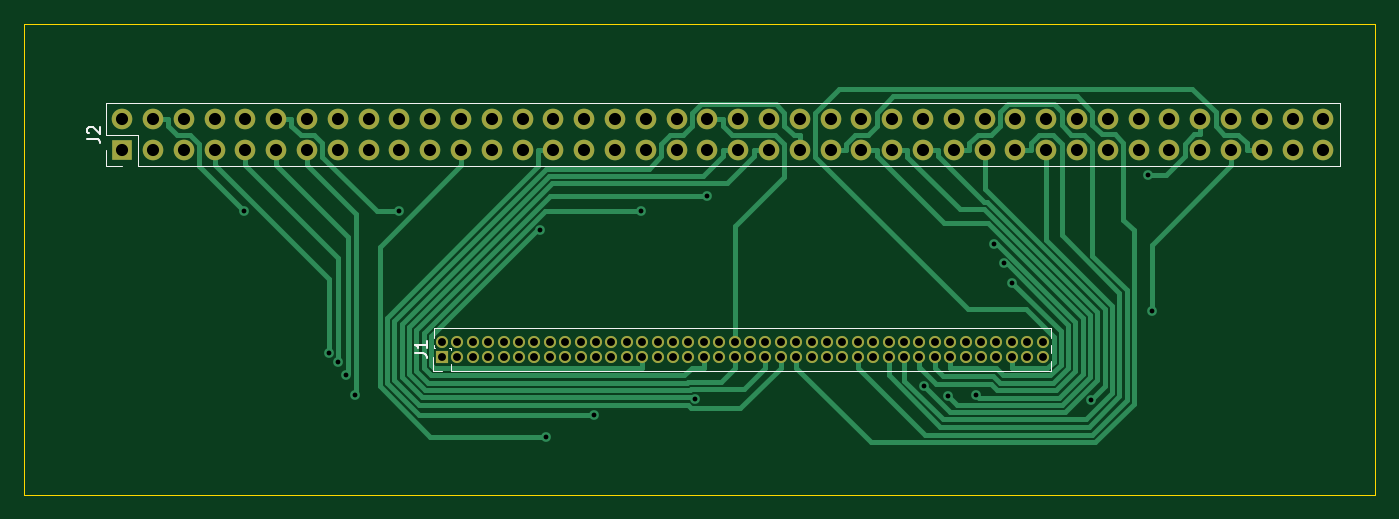
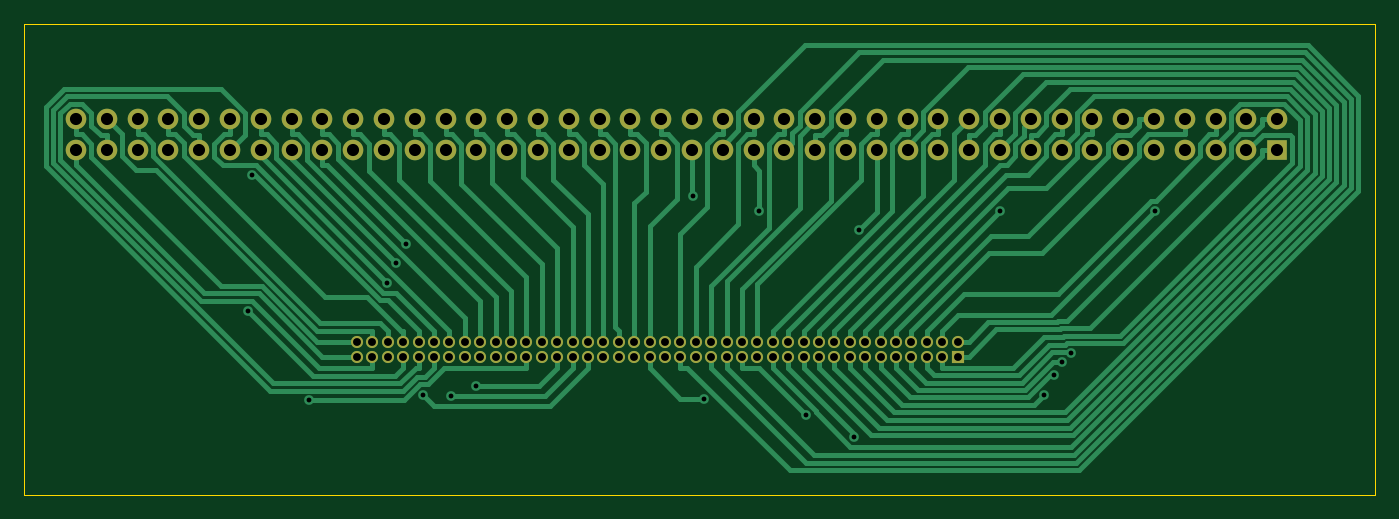
Circuit board: 10 layer files. Board 111.4 x 38.8 mm.
- bottom_copper: 1.27mm_To_2.54mm-B_Cu.gbr (41539 bytes)
- bottom_mask: 1.27mm_To_2.54mm-B_Mask.gbr (4813 bytes)
- paste: 1.27mm_To_2.54mm-B_Paste.gbr (476 bytes)
- bottom_silk: 1.27mm_To_2.54mm-B_Silkscreen.gbr (477 bytes)
- outline: 1.27mm_To_2.54mm-Edge_Cuts.gbr (638 bytes)
- top_copper: 1.27mm_To_2.54mm-F_Cu.gbr (27814 bytes)
- top_mask: 1.27mm_To_2.54mm-F_Mask.gbr (4813 bytes)
- paste: 1.27mm_To_2.54mm-F_Paste.gbr (476 bytes)
- top_silk: 1.27mm_To_2.54mm-F_Silkscreen.gbr (2910 bytes)
- drill: 1.27mm_To_2.54mm.drl (3218 bytes)

=== bottom_copper: 1.27mm_To_2.54mm-B_Cu.gbr (41539 bytes, source omitted) ===
=== bottom_mask: 1.27mm_To_2.54mm-B_Mask.gbr ===
%TF.GenerationSoftware,KiCad,Pcbnew,7.0.10*%
%TF.CreationDate,2024-01-11T10:13:55+00:00*%
%TF.ProjectId,1.27mm_To_2.54mm,312e3237-6d6d-45f5-946f-5f322e35346d,rev?*%
%TF.SameCoordinates,Original*%
%TF.FileFunction,Soldermask,Bot*%
%TF.FilePolarity,Negative*%
%FSLAX46Y46*%
G04 Gerber Fmt 4.6, Leading zero omitted, Abs format (unit mm)*
G04 Created by KiCad (PCBNEW 7.0.10) date 2024-01-11 10:13:55*
%MOMM*%
%LPD*%
G01*
G04 APERTURE LIST*
%ADD10R,1.000000X1.000000*%
%ADD11O,1.000000X1.000000*%
%ADD12R,1.700000X1.700000*%
%ADD13O,1.700000X1.700000*%
G04 APERTURE END LIST*
D10*
%TO.C,J1*%
X120472200Y-96951800D03*
D11*
X120472200Y-95681800D03*
X121742200Y-96951800D03*
X121742200Y-95681800D03*
X123012200Y-96951800D03*
X123012200Y-95681800D03*
X124282200Y-96951800D03*
X124282200Y-95681800D03*
X125552200Y-96951800D03*
X125552200Y-95681800D03*
X126822200Y-96951800D03*
X126822200Y-95681800D03*
X128092200Y-96951800D03*
X128092200Y-95681800D03*
X129362200Y-96951800D03*
X129362200Y-95681800D03*
X130632200Y-96951800D03*
X130632200Y-95681800D03*
X131902200Y-96951800D03*
X131902200Y-95681800D03*
X133172200Y-96951800D03*
X133172200Y-95681800D03*
X134442200Y-96951800D03*
X134442200Y-95681800D03*
X135712200Y-96951800D03*
X135712200Y-95681800D03*
X136982200Y-96951800D03*
X136982200Y-95681800D03*
X138252200Y-96951800D03*
X138252200Y-95681800D03*
X139522200Y-96951800D03*
X139522200Y-95681800D03*
X140792200Y-96951800D03*
X140792200Y-95681800D03*
X142062200Y-96951800D03*
X142062200Y-95681800D03*
X143332200Y-96951800D03*
X143332200Y-95681800D03*
X144602200Y-96951800D03*
X144602200Y-95681800D03*
X145872200Y-96951800D03*
X145872200Y-95681800D03*
X147142200Y-96951800D03*
X147142200Y-95681800D03*
X148412200Y-96951800D03*
X148412200Y-95681800D03*
X149682200Y-96951800D03*
X149682200Y-95681800D03*
X150952200Y-96951800D03*
X150952200Y-95681800D03*
X152222200Y-96951800D03*
X152222200Y-95681800D03*
X153492200Y-96951800D03*
X153492200Y-95681800D03*
X154762200Y-96951800D03*
X154762200Y-95681800D03*
X156032200Y-96951800D03*
X156032200Y-95681800D03*
X157302200Y-96951800D03*
X157302200Y-95681800D03*
X158572200Y-96951800D03*
X158572200Y-95681800D03*
X159842200Y-96951800D03*
X159842200Y-95681800D03*
X161112200Y-96951800D03*
X161112200Y-95681800D03*
X162382200Y-96951800D03*
X162382200Y-95681800D03*
X163652200Y-96951800D03*
X163652200Y-95681800D03*
X164922200Y-96951800D03*
X164922200Y-95681800D03*
X166192200Y-96951800D03*
X166192200Y-95681800D03*
X167462200Y-96951800D03*
X167462200Y-95681800D03*
X168732200Y-96951800D03*
X168732200Y-95681800D03*
X170002200Y-96951800D03*
X170002200Y-95681800D03*
%TD*%
D12*
%TO.C,J2*%
X94107000Y-79883000D03*
D13*
X94107000Y-77343000D03*
X96647000Y-79883000D03*
X96647000Y-77343000D03*
X99187000Y-79883000D03*
X99187000Y-77343000D03*
X101727000Y-79883000D03*
X101727000Y-77343000D03*
X104267000Y-79883000D03*
X104267000Y-77343000D03*
X106807000Y-79883000D03*
X106807000Y-77343000D03*
X109347000Y-79883000D03*
X109347000Y-77343000D03*
X111887000Y-79883000D03*
X111887000Y-77343000D03*
X114427000Y-79883000D03*
X114427000Y-77343000D03*
X116967000Y-79883000D03*
X116967000Y-77343000D03*
X119507000Y-79883000D03*
X119507000Y-77343000D03*
X122047000Y-79883000D03*
X122047000Y-77343000D03*
X124587000Y-79883000D03*
X124587000Y-77343000D03*
X127127000Y-79883000D03*
X127127000Y-77343000D03*
X129667000Y-79883000D03*
X129667000Y-77343000D03*
X132207000Y-79883000D03*
X132207000Y-77343000D03*
X134747000Y-79883000D03*
X134747000Y-77343000D03*
X137287000Y-79883000D03*
X137287000Y-77343000D03*
X139827000Y-79883000D03*
X139827000Y-77343000D03*
X142367000Y-79883000D03*
X142367000Y-77343000D03*
X144907000Y-79883000D03*
X144907000Y-77343000D03*
X147447000Y-79883000D03*
X147447000Y-77343000D03*
X149987000Y-79883000D03*
X149987000Y-77343000D03*
X152527000Y-79883000D03*
X152527000Y-77343000D03*
X155067000Y-79883000D03*
X155067000Y-77343000D03*
X157607000Y-79883000D03*
X157607000Y-77343000D03*
X160147000Y-79883000D03*
X160147000Y-77343000D03*
X162687000Y-79883000D03*
X162687000Y-77343000D03*
X165227000Y-79883000D03*
X165227000Y-77343000D03*
X167767000Y-79883000D03*
X167767000Y-77343000D03*
X170307000Y-79883000D03*
X170307000Y-77343000D03*
X172847000Y-79883000D03*
X172847000Y-77343000D03*
X175387000Y-79883000D03*
X175387000Y-77343000D03*
X177927000Y-79883000D03*
X177927000Y-77343000D03*
X180467000Y-79883000D03*
X180467000Y-77343000D03*
X183007000Y-79883000D03*
X183007000Y-77343000D03*
X185547000Y-79883000D03*
X185547000Y-77343000D03*
X188087000Y-79883000D03*
X188087000Y-77343000D03*
X190627000Y-79883000D03*
X190627000Y-77343000D03*
X193167000Y-79883000D03*
X193167000Y-77343000D03*
%TD*%
M02*

=== paste: 1.27mm_To_2.54mm-B_Paste.gbr ===
%TF.GenerationSoftware,KiCad,Pcbnew,7.0.10*%
%TF.CreationDate,2024-01-11T10:13:55+00:00*%
%TF.ProjectId,1.27mm_To_2.54mm,312e3237-6d6d-45f5-946f-5f322e35346d,rev?*%
%TF.SameCoordinates,Original*%
%TF.FileFunction,Paste,Bot*%
%TF.FilePolarity,Positive*%
%FSLAX46Y46*%
G04 Gerber Fmt 4.6, Leading zero omitted, Abs format (unit mm)*
G04 Created by KiCad (PCBNEW 7.0.10) date 2024-01-11 10:13:55*
%MOMM*%
%LPD*%
G01*
G04 APERTURE LIST*
G04 APERTURE END LIST*
M02*

=== bottom_silk: 1.27mm_To_2.54mm-B_Silkscreen.gbr ===
%TF.GenerationSoftware,KiCad,Pcbnew,7.0.10*%
%TF.CreationDate,2024-01-11T10:13:55+00:00*%
%TF.ProjectId,1.27mm_To_2.54mm,312e3237-6d6d-45f5-946f-5f322e35346d,rev?*%
%TF.SameCoordinates,Original*%
%TF.FileFunction,Legend,Bot*%
%TF.FilePolarity,Positive*%
%FSLAX46Y46*%
G04 Gerber Fmt 4.6, Leading zero omitted, Abs format (unit mm)*
G04 Created by KiCad (PCBNEW 7.0.10) date 2024-01-11 10:13:55*
%MOMM*%
%LPD*%
G01*
G04 APERTURE LIST*
G04 APERTURE END LIST*
M02*

=== outline: 1.27mm_To_2.54mm-Edge_Cuts.gbr ===
%TF.GenerationSoftware,KiCad,Pcbnew,7.0.10*%
%TF.CreationDate,2024-01-11T10:13:55+00:00*%
%TF.ProjectId,1.27mm_To_2.54mm,312e3237-6d6d-45f5-946f-5f322e35346d,rev?*%
%TF.SameCoordinates,Original*%
%TF.FileFunction,Profile,NP*%
%FSLAX46Y46*%
G04 Gerber Fmt 4.6, Leading zero omitted, Abs format (unit mm)*
G04 Created by KiCad (PCBNEW 7.0.10) date 2024-01-11 10:13:55*
%MOMM*%
%LPD*%
G01*
G04 APERTURE LIST*
%TA.AperFunction,Profile*%
%ADD10C,0.100000*%
%TD*%
G04 APERTURE END LIST*
D10*
X86029800Y-69469000D02*
X197434200Y-69469000D01*
X197434200Y-108305600D01*
X86029800Y-108305600D01*
X86029800Y-69469000D01*
M02*

=== top_copper: 1.27mm_To_2.54mm-F_Cu.gbr (27814 bytes, source omitted) ===
=== top_mask: 1.27mm_To_2.54mm-F_Mask.gbr ===
%TF.GenerationSoftware,KiCad,Pcbnew,7.0.10*%
%TF.CreationDate,2024-01-11T10:13:55+00:00*%
%TF.ProjectId,1.27mm_To_2.54mm,312e3237-6d6d-45f5-946f-5f322e35346d,rev?*%
%TF.SameCoordinates,Original*%
%TF.FileFunction,Soldermask,Top*%
%TF.FilePolarity,Negative*%
%FSLAX46Y46*%
G04 Gerber Fmt 4.6, Leading zero omitted, Abs format (unit mm)*
G04 Created by KiCad (PCBNEW 7.0.10) date 2024-01-11 10:13:55*
%MOMM*%
%LPD*%
G01*
G04 APERTURE LIST*
%ADD10R,1.000000X1.000000*%
%ADD11O,1.000000X1.000000*%
%ADD12R,1.700000X1.700000*%
%ADD13O,1.700000X1.700000*%
G04 APERTURE END LIST*
D10*
%TO.C,J1*%
X120472200Y-96951800D03*
D11*
X120472200Y-95681800D03*
X121742200Y-96951800D03*
X121742200Y-95681800D03*
X123012200Y-96951800D03*
X123012200Y-95681800D03*
X124282200Y-96951800D03*
X124282200Y-95681800D03*
X125552200Y-96951800D03*
X125552200Y-95681800D03*
X126822200Y-96951800D03*
X126822200Y-95681800D03*
X128092200Y-96951800D03*
X128092200Y-95681800D03*
X129362200Y-96951800D03*
X129362200Y-95681800D03*
X130632200Y-96951800D03*
X130632200Y-95681800D03*
X131902200Y-96951800D03*
X131902200Y-95681800D03*
X133172200Y-96951800D03*
X133172200Y-95681800D03*
X134442200Y-96951800D03*
X134442200Y-95681800D03*
X135712200Y-96951800D03*
X135712200Y-95681800D03*
X136982200Y-96951800D03*
X136982200Y-95681800D03*
X138252200Y-96951800D03*
X138252200Y-95681800D03*
X139522200Y-96951800D03*
X139522200Y-95681800D03*
X140792200Y-96951800D03*
X140792200Y-95681800D03*
X142062200Y-96951800D03*
X142062200Y-95681800D03*
X143332200Y-96951800D03*
X143332200Y-95681800D03*
X144602200Y-96951800D03*
X144602200Y-95681800D03*
X145872200Y-96951800D03*
X145872200Y-95681800D03*
X147142200Y-96951800D03*
X147142200Y-95681800D03*
X148412200Y-96951800D03*
X148412200Y-95681800D03*
X149682200Y-96951800D03*
X149682200Y-95681800D03*
X150952200Y-96951800D03*
X150952200Y-95681800D03*
X152222200Y-96951800D03*
X152222200Y-95681800D03*
X153492200Y-96951800D03*
X153492200Y-95681800D03*
X154762200Y-96951800D03*
X154762200Y-95681800D03*
X156032200Y-96951800D03*
X156032200Y-95681800D03*
X157302200Y-96951800D03*
X157302200Y-95681800D03*
X158572200Y-96951800D03*
X158572200Y-95681800D03*
X159842200Y-96951800D03*
X159842200Y-95681800D03*
X161112200Y-96951800D03*
X161112200Y-95681800D03*
X162382200Y-96951800D03*
X162382200Y-95681800D03*
X163652200Y-96951800D03*
X163652200Y-95681800D03*
X164922200Y-96951800D03*
X164922200Y-95681800D03*
X166192200Y-96951800D03*
X166192200Y-95681800D03*
X167462200Y-96951800D03*
X167462200Y-95681800D03*
X168732200Y-96951800D03*
X168732200Y-95681800D03*
X170002200Y-96951800D03*
X170002200Y-95681800D03*
%TD*%
D12*
%TO.C,J2*%
X94107000Y-79883000D03*
D13*
X94107000Y-77343000D03*
X96647000Y-79883000D03*
X96647000Y-77343000D03*
X99187000Y-79883000D03*
X99187000Y-77343000D03*
X101727000Y-79883000D03*
X101727000Y-77343000D03*
X104267000Y-79883000D03*
X104267000Y-77343000D03*
X106807000Y-79883000D03*
X106807000Y-77343000D03*
X109347000Y-79883000D03*
X109347000Y-77343000D03*
X111887000Y-79883000D03*
X111887000Y-77343000D03*
X114427000Y-79883000D03*
X114427000Y-77343000D03*
X116967000Y-79883000D03*
X116967000Y-77343000D03*
X119507000Y-79883000D03*
X119507000Y-77343000D03*
X122047000Y-79883000D03*
X122047000Y-77343000D03*
X124587000Y-79883000D03*
X124587000Y-77343000D03*
X127127000Y-79883000D03*
X127127000Y-77343000D03*
X129667000Y-79883000D03*
X129667000Y-77343000D03*
X132207000Y-79883000D03*
X132207000Y-77343000D03*
X134747000Y-79883000D03*
X134747000Y-77343000D03*
X137287000Y-79883000D03*
X137287000Y-77343000D03*
X139827000Y-79883000D03*
X139827000Y-77343000D03*
X142367000Y-79883000D03*
X142367000Y-77343000D03*
X144907000Y-79883000D03*
X144907000Y-77343000D03*
X147447000Y-79883000D03*
X147447000Y-77343000D03*
X149987000Y-79883000D03*
X149987000Y-77343000D03*
X152527000Y-79883000D03*
X152527000Y-77343000D03*
X155067000Y-79883000D03*
X155067000Y-77343000D03*
X157607000Y-79883000D03*
X157607000Y-77343000D03*
X160147000Y-79883000D03*
X160147000Y-77343000D03*
X162687000Y-79883000D03*
X162687000Y-77343000D03*
X165227000Y-79883000D03*
X165227000Y-77343000D03*
X167767000Y-79883000D03*
X167767000Y-77343000D03*
X170307000Y-79883000D03*
X170307000Y-77343000D03*
X172847000Y-79883000D03*
X172847000Y-77343000D03*
X175387000Y-79883000D03*
X175387000Y-77343000D03*
X177927000Y-79883000D03*
X177927000Y-77343000D03*
X180467000Y-79883000D03*
X180467000Y-77343000D03*
X183007000Y-79883000D03*
X183007000Y-77343000D03*
X185547000Y-79883000D03*
X185547000Y-77343000D03*
X188087000Y-79883000D03*
X188087000Y-77343000D03*
X190627000Y-79883000D03*
X190627000Y-77343000D03*
X193167000Y-79883000D03*
X193167000Y-77343000D03*
%TD*%
M02*

=== paste: 1.27mm_To_2.54mm-F_Paste.gbr ===
%TF.GenerationSoftware,KiCad,Pcbnew,7.0.10*%
%TF.CreationDate,2024-01-11T10:13:55+00:00*%
%TF.ProjectId,1.27mm_To_2.54mm,312e3237-6d6d-45f5-946f-5f322e35346d,rev?*%
%TF.SameCoordinates,Original*%
%TF.FileFunction,Paste,Top*%
%TF.FilePolarity,Positive*%
%FSLAX46Y46*%
G04 Gerber Fmt 4.6, Leading zero omitted, Abs format (unit mm)*
G04 Created by KiCad (PCBNEW 7.0.10) date 2024-01-11 10:13:55*
%MOMM*%
%LPD*%
G01*
G04 APERTURE LIST*
G04 APERTURE END LIST*
M02*

=== top_silk: 1.27mm_To_2.54mm-F_Silkscreen.gbr ===
%TF.GenerationSoftware,KiCad,Pcbnew,7.0.10*%
%TF.CreationDate,2024-01-11T10:13:55+00:00*%
%TF.ProjectId,1.27mm_To_2.54mm,312e3237-6d6d-45f5-946f-5f322e35346d,rev?*%
%TF.SameCoordinates,Original*%
%TF.FileFunction,Legend,Top*%
%TF.FilePolarity,Positive*%
%FSLAX46Y46*%
G04 Gerber Fmt 4.6, Leading zero omitted, Abs format (unit mm)*
G04 Created by KiCad (PCBNEW 7.0.10) date 2024-01-11 10:13:55*
%MOMM*%
%LPD*%
G01*
G04 APERTURE LIST*
%ADD10C,0.150000*%
%ADD11C,0.120000*%
G04 APERTURE END LIST*
D10*
X118232019Y-96650133D02*
X118946304Y-96650133D01*
X118946304Y-96650133D02*
X119089161Y-96697752D01*
X119089161Y-96697752D02*
X119184400Y-96792990D01*
X119184400Y-96792990D02*
X119232019Y-96935847D01*
X119232019Y-96935847D02*
X119232019Y-97031085D01*
X119232019Y-95650133D02*
X119232019Y-96221561D01*
X119232019Y-95935847D02*
X118232019Y-95935847D01*
X118232019Y-95935847D02*
X118374876Y-96031085D01*
X118374876Y-96031085D02*
X118470114Y-96126323D01*
X118470114Y-96126323D02*
X118517733Y-96221561D01*
X91231819Y-78946333D02*
X91946104Y-78946333D01*
X91946104Y-78946333D02*
X92088961Y-78993952D01*
X92088961Y-78993952D02*
X92184200Y-79089190D01*
X92184200Y-79089190D02*
X92231819Y-79232047D01*
X92231819Y-79232047D02*
X92231819Y-79327285D01*
X91327057Y-78517761D02*
X91279438Y-78470142D01*
X91279438Y-78470142D02*
X91231819Y-78374904D01*
X91231819Y-78374904D02*
X91231819Y-78136809D01*
X91231819Y-78136809D02*
X91279438Y-78041571D01*
X91279438Y-78041571D02*
X91327057Y-77993952D01*
X91327057Y-77993952D02*
X91422295Y-77946333D01*
X91422295Y-77946333D02*
X91517533Y-77946333D01*
X91517533Y-77946333D02*
X91660390Y-77993952D01*
X91660390Y-77993952D02*
X92231819Y-78565380D01*
X92231819Y-78565380D02*
X92231819Y-77946333D01*
D11*
%TO.C,J1*%
X119712200Y-98081800D02*
X119712200Y-96951800D01*
X120472200Y-98081800D02*
X119712200Y-98081800D01*
X121232200Y-98081800D02*
X170697200Y-98081800D01*
X121232200Y-98081800D02*
X121232200Y-97515271D01*
X170697200Y-98081800D02*
X170697200Y-97259330D01*
X170697200Y-96644270D02*
X170697200Y-95989330D01*
X121232200Y-96388329D02*
X121232200Y-96245271D01*
X119777200Y-96191800D02*
X119777200Y-95989330D01*
X119908729Y-96191800D02*
X119777200Y-96191800D01*
X121178729Y-96191800D02*
X121035671Y-96191800D01*
X119777200Y-95374270D02*
X119777200Y-94551800D01*
X170697200Y-95374270D02*
X170697200Y-94551800D01*
X119777200Y-94551800D02*
X170697200Y-94551800D01*
%TO.C,J2*%
X92777000Y-81213000D02*
X92777000Y-79883000D01*
X94107000Y-81213000D02*
X92777000Y-81213000D01*
X95377000Y-81213000D02*
X194497000Y-81213000D01*
X95377000Y-81213000D02*
X95377000Y-78613000D01*
X194497000Y-81213000D02*
X194497000Y-76013000D01*
X92777000Y-78613000D02*
X92777000Y-76013000D01*
X95377000Y-78613000D02*
X92777000Y-78613000D01*
X92777000Y-76013000D02*
X194497000Y-76013000D01*
%TD*%
M02*

=== drill: 1.27mm_To_2.54mm.drl ===
M48
; DRILL file {KiCad 7.0.10} date Thu Jan 11 10:13:57 2024
; FORMAT={-:-/ absolute / inch / decimal}
; #@! TF.CreationDate,2024-01-11T10:13:57+00:00
; #@! TF.GenerationSoftware,Kicad,Pcbnew,7.0.10
; #@! TF.FileFunction,MixedPlating,1,2
FMAT,2
INCH
; #@! TA.AperFunction,Plated,PTH,ViaDrill
T1C0.0157
; #@! TA.AperFunction,Plated,PTH,ComponentDrill
T2C0.0256
; #@! TA.AperFunction,Plated,PTH,ComponentDrill
T3C0.0394
%
G90
G05
T1
X4.101Y-3.3421
X4.3748Y-3.8031
X4.4048Y-3.8327
X4.4302Y-3.8747
X4.4612Y-3.9395
X4.6046Y-3.3431
X5.0617Y-3.4045
X5.0799Y-4.0767
X5.2358Y-4.0047
X5.3877Y-3.3441
X5.5657Y-3.9521
X5.6024Y-3.2946
X6.3067Y-3.9104
X6.3862Y-3.9428
X6.4778Y-3.9398
X6.5351Y-3.4486
X6.5664Y-3.5134
X6.5945Y-3.5764
X6.8492Y-3.9579
X7.0339Y-3.2266
X7.047Y-3.6673
T2
X4.743Y-3.767
X4.743Y-3.817
X4.793Y-3.767
X4.793Y-3.817
X4.843Y-3.767
X4.843Y-3.817
X4.893Y-3.767
X4.893Y-3.817
X4.943Y-3.767
X4.943Y-3.817
X4.993Y-3.767
X4.993Y-3.817
X5.043Y-3.767
X5.043Y-3.817
X5.093Y-3.767
X5.093Y-3.817
X5.143Y-3.767
X5.143Y-3.817
X5.193Y-3.767
X5.193Y-3.817
X5.243Y-3.767
X5.243Y-3.817
X5.293Y-3.767
X5.293Y-3.817
X5.343Y-3.767
X5.343Y-3.817
X5.393Y-3.767
X5.393Y-3.817
X5.443Y-3.767
X5.443Y-3.817
X5.493Y-3.767
X5.493Y-3.817
X5.543Y-3.767
X5.543Y-3.817
X5.593Y-3.767
X5.593Y-3.817
X5.643Y-3.767
X5.643Y-3.817
X5.693Y-3.767
X5.693Y-3.817
X5.743Y-3.767
X5.743Y-3.817
X5.793Y-3.767
X5.793Y-3.817
X5.843Y-3.767
X5.843Y-3.817
X5.893Y-3.767
X5.893Y-3.817
X5.943Y-3.767
X5.943Y-3.817
X5.993Y-3.767
X5.993Y-3.817
X6.043Y-3.767
X6.043Y-3.817
X6.093Y-3.767
X6.093Y-3.817
X6.143Y-3.767
X6.143Y-3.817
X6.193Y-3.767
X6.193Y-3.817
X6.243Y-3.767
X6.243Y-3.817
X6.293Y-3.767
X6.293Y-3.817
X6.343Y-3.767
X6.343Y-3.817
X6.393Y-3.767
X6.393Y-3.817
X6.443Y-3.767
X6.443Y-3.817
X6.493Y-3.767
X6.493Y-3.817
X6.543Y-3.767
X6.543Y-3.817
X6.593Y-3.767
X6.593Y-3.817
X6.643Y-3.767
X6.643Y-3.817
X6.693Y-3.767
X6.693Y-3.817
T3
X3.705Y-3.045
X3.705Y-3.145
X3.805Y-3.045
X3.805Y-3.145
X3.905Y-3.045
X3.905Y-3.145
X4.005Y-3.045
X4.005Y-3.145
X4.105Y-3.045
X4.105Y-3.145
X4.205Y-3.045
X4.205Y-3.145
X4.305Y-3.045
X4.305Y-3.145
X4.405Y-3.045
X4.405Y-3.145
X4.505Y-3.045
X4.505Y-3.145
X4.605Y-3.045
X4.605Y-3.145
X4.705Y-3.045
X4.705Y-3.145
X4.805Y-3.045
X4.805Y-3.145
X4.905Y-3.045
X4.905Y-3.145
X5.005Y-3.045
X5.005Y-3.145
X5.105Y-3.045
X5.105Y-3.145
X5.205Y-3.045
X5.205Y-3.145
X5.305Y-3.045
X5.305Y-3.145
X5.405Y-3.045
X5.405Y-3.145
X5.505Y-3.045
X5.505Y-3.145
X5.605Y-3.045
X5.605Y-3.145
X5.705Y-3.045
X5.705Y-3.145
X5.805Y-3.045
X5.805Y-3.145
X5.905Y-3.045
X5.905Y-3.145
X6.005Y-3.045
X6.005Y-3.145
X6.105Y-3.045
X6.105Y-3.145
X6.205Y-3.045
X6.205Y-3.145
X6.305Y-3.045
X6.305Y-3.145
X6.405Y-3.045
X6.405Y-3.145
X6.505Y-3.045
X6.505Y-3.145
X6.605Y-3.045
X6.605Y-3.145
X6.705Y-3.045
X6.705Y-3.145
X6.805Y-3.045
X6.805Y-3.145
X6.905Y-3.045
X6.905Y-3.145
X7.005Y-3.045
X7.005Y-3.145
X7.105Y-3.045
X7.105Y-3.145
X7.205Y-3.045
X7.205Y-3.145
X7.305Y-3.045
X7.305Y-3.145
X7.405Y-3.045
X7.405Y-3.145
X7.505Y-3.045
X7.505Y-3.145
X7.605Y-3.045
X7.605Y-3.145
M30

